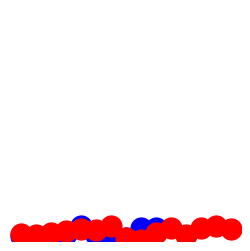

This figure's Python source: (Note: this script raises an exception after producing the figure.)
import numpy as np
import pandas as pd
import matplotlib.pyplot as plt
import json
import itertools
from random import randint, choice
from matplotlib.patches import RegularPolygon

# Nonsymbolic stimuli
num1 = np.arange(10, 35, 5)
num2 = np.arange(10, 35, 5)

allcombs = np.array(list(itertools.product(num1, num2)))
allcombs = allcombs[allcombs[:, 0] / allcombs[:, 1] != 1]

stim_table = pd.DataFrame(columns=['correct_response', 'stimulus', 'fixation', 'fixation_duration'])

for i in range(allcombs.shape[0]):
    fig, ax = plt.subplots(figsize=(3, 3))

    ax.plot(np.random.rand(allcombs[i, 0]), '.', markersize=30, color='blue')
    ax.plot(np.random.rand(allcombs[i, 1]), '.', markersize=30, color='red')

    ax.axis('square')
    ax.axis('off')
    fig.patch.set_facecolor('white')
    ax.set_facecolor('white')

    filename = f"img/dots_{allcombs[i, 0]}_{allcombs[i, 1]}.png"

    if allcombs[i, 0] > allcombs[i, 1]:
        resp = 'f'
    else:
        resp = 'j'

    stim_table = stim_table.append({'correct_response': resp,
                                     'stimulus': filename,
                                     'fixation': '<div style="font-size:60px;">+</div>',
                                     'fixation_duration': randint(250, 1000)}, ignore_index=True)

    plt.savefig(filename, dpi=100)
    plt.close(fig)

js_str = json.dumps(stim_table.to_dict(orient='records'), indent=2)
js_str = f"var test_stimuli = {js_str};"

with open('stimuli.js', 'w') as f:
    f.write(js_str)

stim_table.to_csv('list.csv', index=False)

# Symbolic stimuli
allcombs = np.array(list(itertools.product(num1, num2)))
allcombs = allcombs[allcombs[:, 0] / allcombs[:, 1] != 1]

dot_size_range = np.arange(20, 45, 5)

for i in range(allcombs.shape[0]):
    fig, (ax1, ax2) = plt.subplots(1, 2, figsize=(5, 5))

    v11 = np.random.standard_normal(size=(allcombs[i, 0], 1))
    v12 = np.random.standard_normal(size=(allcombs[i, 0], 1))

    for ii in range(len(v11)):
        ax1.plot(v11[ii], v12[ii], '.', markersize=choice(dot_size_range), color='k')

    ax1.add_patch(RegularPolygon((0, 0), 1000, radius=2, fill=True, alpha=0))
    ax1.axis('square')
    ax1.axis('off')
    ax1.set_facecolor('white')

    v21 = np.random.standard_normal(size=(allcombs[i, 1], 1))
    v22 = np.random.standard_normal(size=(allcombs[i, 1], 1))

    for ii in range(len(v21)):
        ax2.plot(v21[ii], v22[ii], '.', markersize=choice(dot_size_range), color='k')
        ax2.add_patch(RegularPolygon((0, 0), 1000, radius=2, fill=True, alpha=0))
        ax2.axis('square')
        ax2.axis('off')
        ax2.set_facecolor('white')

        filename = f"dots_{allcombs[i, 0]}_{allcombs[i, 1]}.png"

        if allcombs[i, 0] > allcombs[i, 1]:
            resp = 'f'
        else:
            resp = 'j'

        fig.tight_layout()

        plt.savefig(f"img/{filename}", dpi=100)
        plt.close(fig)
